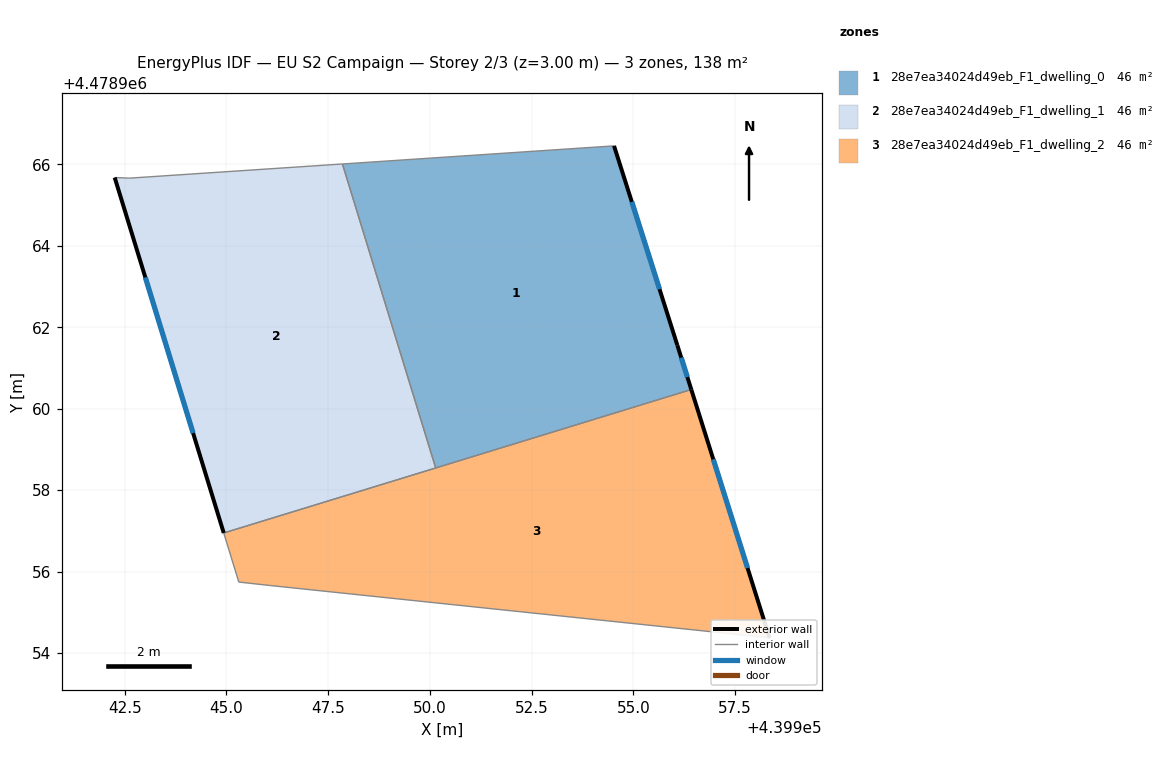
=== STOREY PLAN SPEC (per zone: floor XY polygon, exterior-wall plan segments, windows/doors) ===
zone 1: 28e7ea34024d49eb_F1_dwelling_0  (46.0 m²)
  floor: (439956.42, 4478960.47) (439956.08, 4478961.56) (439954.52, 4478966.46) (439947.85, 4478966.01) (439950.14, 4478958.54)
  exterior wall: (439956.08, 4478961.56) – (439956.42, 4478960.47)  [1.1 m]
    window: (439956.17, 4478961.25) – (439956.32, 4478960.78)  [0.7 m²]
  exterior wall: (439954.52, 4478966.46) – (439956.08, 4478961.56)  [5.1 m]
    window: (439954.96, 4478965.08) – (439955.64, 4478962.94)  [3.0 m²]
  interior walls: 3
zone 2: 28e7ea34024d49eb_F1_dwelling_1  (46.0 m²)
  floor: (439950.14, 4478958.54) (439947.85, 4478966.01) (439942.62, 4478965.66) (439942.26, 4478965.68) (439944.93, 4478956.95)
  exterior wall: (439944.93, 4478956.95) – (439942.26, 4478965.68)  [9.1 m]
    window: (439944.18, 4478959.40) – (439943.01, 4478963.23)  [5.3 m²]
  interior walls: 4
zone 3: 28e7ea34024d49eb_F1_dwelling_2  (46.1 m²)
  floor: (439958.34, 4478954.37) (439956.42, 4478960.47) (439944.93, 4478956.95) (439945.30, 4478955.74) (439946.07, 4478955.66)
  exterior wall: (439956.42, 4478960.47) – (439958.34, 4478954.37)  [6.4 m]
    window: (439956.96, 4478958.76) – (439957.80, 4478956.08)  [3.7 m²]
  interior walls: 5

=== DERIVED (storey summary) ===
Building: EU S2 Campaign
Storey: 2 of 3  (floor level z = 3.00 m)
Storey gross floor area: 138.1 m²
Zones on this storey: 3
  - 28e7ea34024d49eb_F1_dwelling_0: floor 46.0 m²; exterior wall 6.3 m (18.8 m²); 2 window(s) 3.6 m²; WWR 19.2%
  - 28e7ea34024d49eb_F1_dwelling_1: floor 46.0 m²; exterior wall 9.1 m (27.4 m²); 1 window(s) 5.3 m²; WWR 19.2%
  - 28e7ea34024d49eb_F1_dwelling_2: floor 46.1 m²; exterior wall 6.4 m (19.2 m²); 1 window(s) 3.7 m²; WWR 19.2%
Zone adjacency (shared interzone walls):
  - 28e7ea34024d49eb_F1_dwelling_0 ↔ 28e7ea34024d49eb_F1_dwelling_1
  - 28e7ea34024d49eb_F1_dwelling_0 ↔ 28e7ea34024d49eb_F1_dwelling_2
  - 28e7ea34024d49eb_F1_dwelling_1 ↔ 28e7ea34024d49eb_F1_dwelling_2